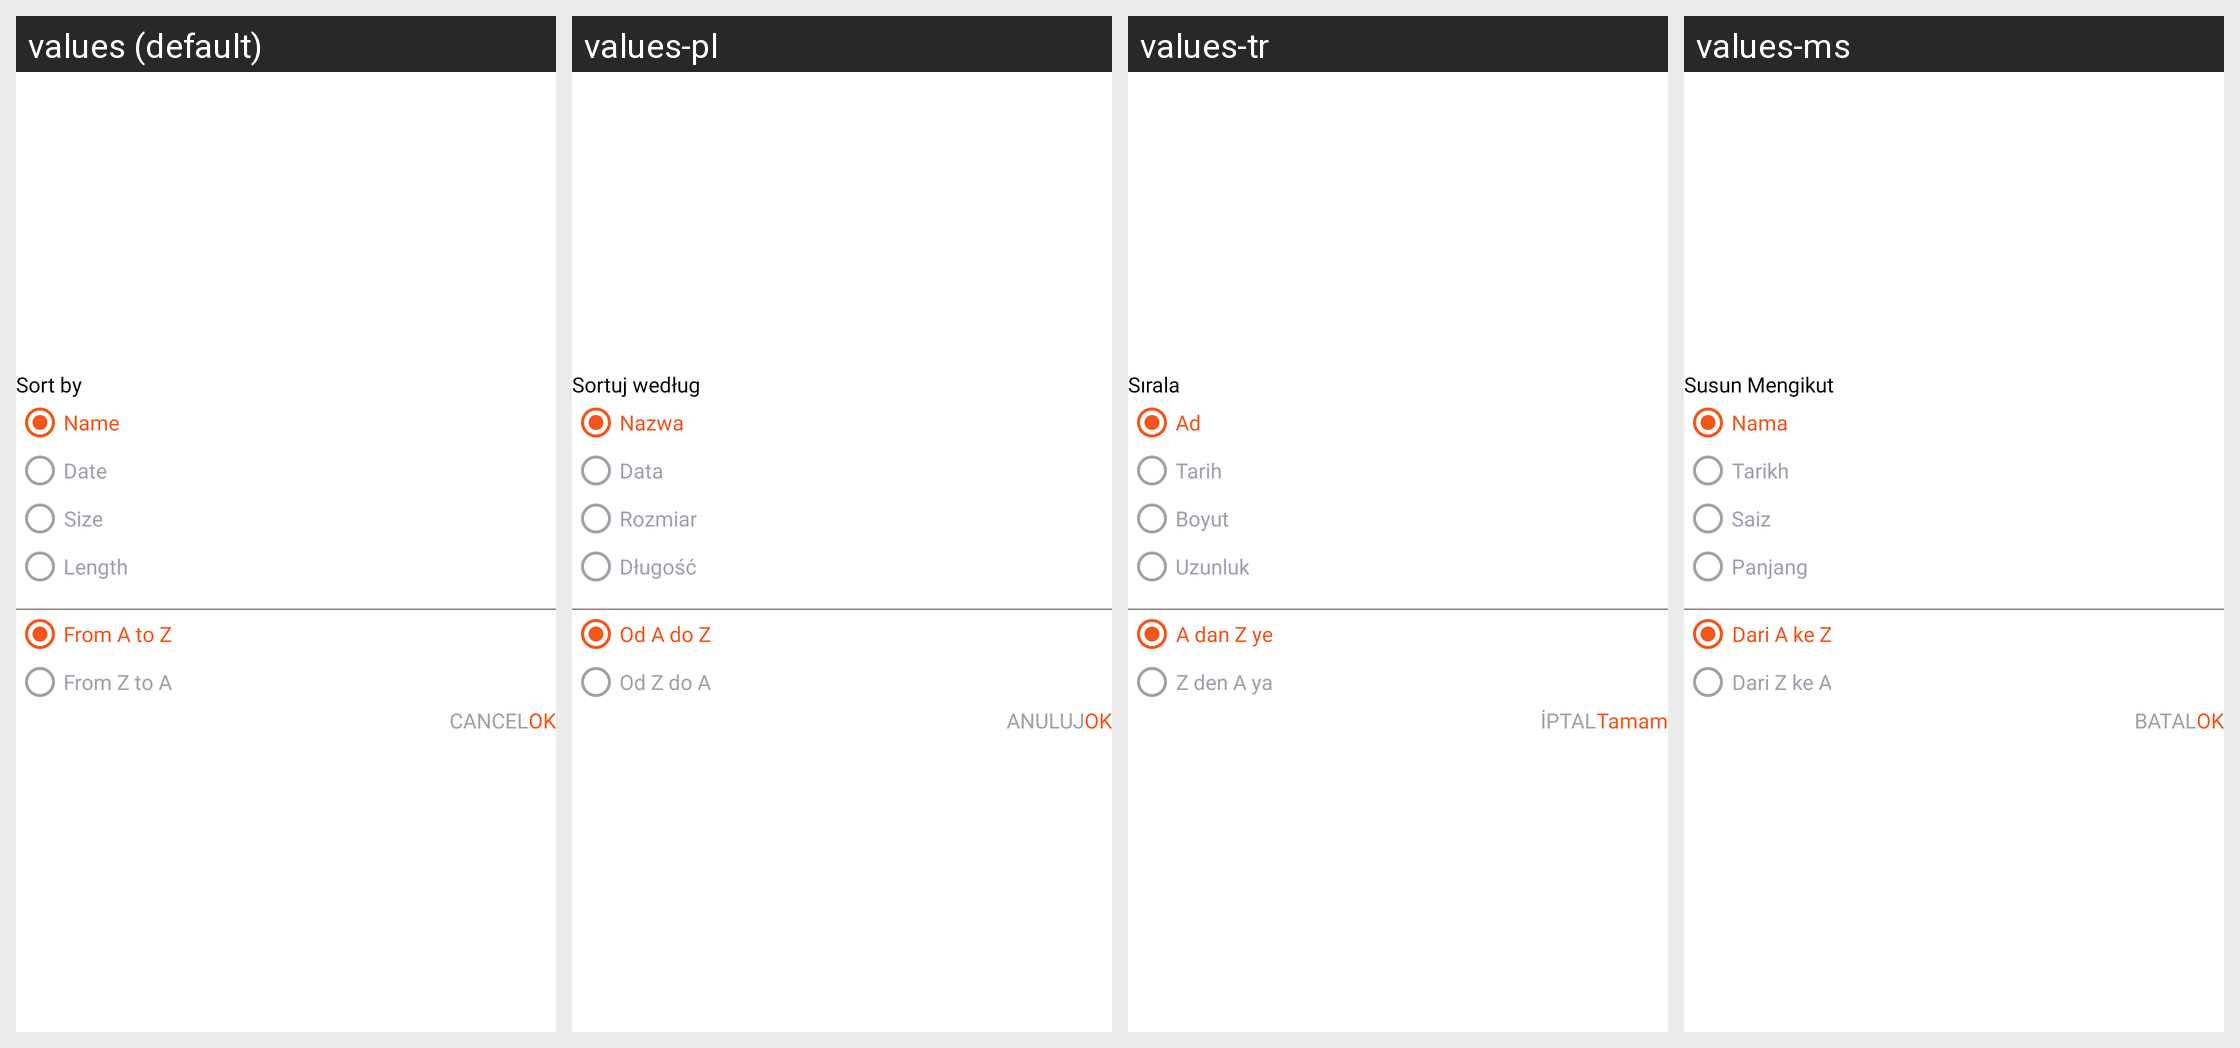

Here is an Android app screen in its default locale and in the app's own translations. Write out the translated-string differences for the strings that appear on this screen.
Android screen res/layout/fragment_videos_sorting_dialog.xml rendered under 4 locales, left to right: values (default), values-pl, values-tr, values-ms. Device: Nexus 5 (rendered at 1080×1920; each locale shown at half size, 540×960, under a caption strip naming it); theme Theme.BaseProject_2023.
Other locales in the repository, not shown: values-ar, values-es, values-fr, values-in, values-ja, values-ko, values-pt, values-ru, values-th, values-vi.
Strings drawn on this screen, with the default value and each locale's value (text and hints the layout hard-codes, and strings that could not be matched under every locale, appear in the picture but are not listed):

sort_by
  values: Sort by
  values-pl: Sortuj według
  values-tr: Sırala
  values-ms: Susun Mengikut

name
  values: Name
  values-pl: Nazwa
  values-tr: Ad
  values-ms: Nama

date
  values: Date
  values-pl: Data
  values-tr: Tarih
  values-ms: Tarikh

size
  values: Size
  values-pl: Rozmiar
  values-tr: Boyut
  values-ms: Saiz

length
  values: Length
  values-pl: Długość
  values-tr: Uzunluk
  values-ms: Panjang

from_a_to_z
  values: From A to Z
  values-pl: Od A do Z
  values-tr: A dan Z ye
  values-ms: Dari A ke Z

from_z_to_a
  values: From Z to A
  values-pl: Od Z do A
  values-tr: Z den A ya
  values-ms: Dari Z ke A

ok
  values: OK
  values-pl: OK
  values-tr: Tamam
  values-ms: OK

cancel
  values: Cancel
  values-pl: Anuluj
  values-tr: İptal
  values-ms: Batal
